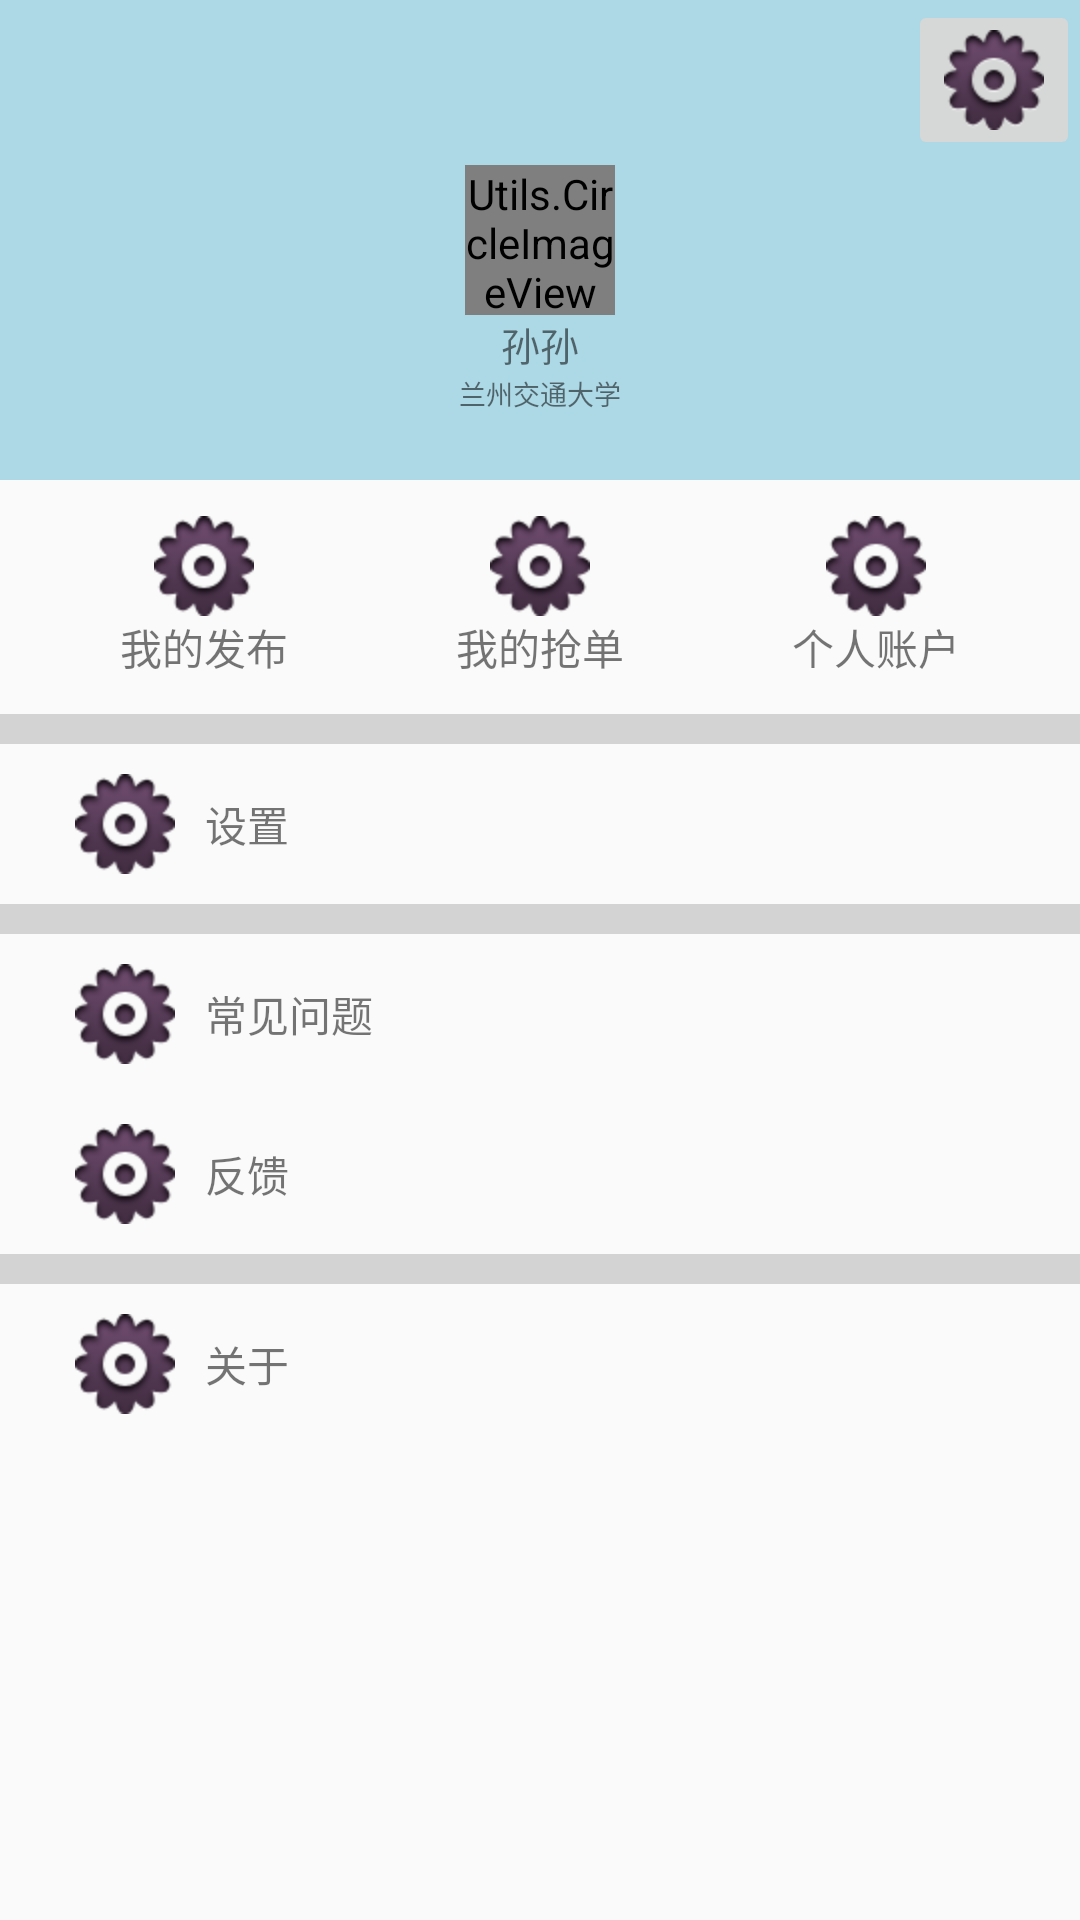

Produce the Android XML layout that renders to this screen, including the resource entries it uses.
<!-- AndroidManifest.xml: application theme AppTheme -->
<!-- res/layout/logined.xml -->
<?xml version="1.0" encoding="utf-8"?>
<LinearLayout xmlns:android="http://schemas.android.com/apk/res/android"
    android:layout_width="match_parent"
    android:layout_height="match_parent"
    android:orientation="vertical" >
    <RelativeLayout 
	    android:layout_width="match_parent"
	    android:layout_height="160dp"
	    android:background="@color/lightblue">
	    <ImageButton 
	    	android:id="@+id/zhuxiao"
	    	android:layout_width="wrap_content"
    		android:layout_height="wrap_content"
    		android:src="@drawable/setting"
    		android:layout_alignParentRight="true"/>
	    <Utils.CircleImageView
	        android:id="@+id/head"
	        android:layout_width="50dp"
	        android:layout_height="50dp"
	        android:src="@drawable/kangaroo"
	        android:layout_centerInParent="true"/>
	    <TextView 
	        android:id="@+id/hint"
	        android:layout_width="wrap_content"
	        android:layout_height="wrap_content"
	        android:layout_below="@id/head"
	        android:layout_centerHorizontal="true"
	        android:gravity="center"
	        android:text="孙孙"
	        android:textSize="13dp"/>
	    <TextView 
	        android:id="@+id/school"
	        android:layout_width="wrap_content"
	        android:layout_height="wrap_content"
	        android:layout_below="@id/hint"
	        android:layout_centerHorizontal="true"
	        android:gravity="center"
	        android:text="兰州交通大学"
	        android:textSize="9dp"/>
	</RelativeLayout>
	<LinearLayout 
	    android:layout_width="match_parent"
	    android:layout_height="wrap_content"
	    android:orientation="horizontal"
	    android:padding="12dp">
	    <LinearLayout 
	        android:layout_width="0dp"
	    	android:layout_height="wrap_content"
	    	android:layout_weight="1"
	    	android:orientation="vertical"
	    	android:gravity="center">
	        <ImageView 
		        android:layout_width="wrap_content"
		    	android:layout_height="wrap_content"
		    	android:src="@drawable/setting"/>
	        <TextView 
	            android:layout_width="wrap_content"
		    	android:layout_height="wrap_content"
		    	android:text="我的发布"/>
	    </LinearLayout>
	    <LinearLayout 
	        android:layout_width="0dp"
	    	android:layout_height="wrap_content"
	    	android:layout_weight="1"
	    	android:orientation="vertical"
	    	android:gravity="center">
	        <ImageView 
		        android:layout_width="wrap_content"
		    	android:layout_height="wrap_content"
		    	android:src="@drawable/setting"/>
	        <TextView 
	            android:layout_width="wrap_content"
		    	android:layout_height="wrap_content"
		    	android:text="我的抢单"/>
	    </LinearLayout>
	    <LinearLayout 
	        android:layout_width="0dp"
	    	android:layout_height="wrap_content"
	    	android:layout_weight="1"
	    	android:orientation="vertical"
	    	android:gravity="center">
	        <ImageView 
		        android:layout_width="wrap_content"
		    	android:layout_height="wrap_content"
		    	android:src="@drawable/setting"/>
	        <TextView 
	            android:layout_width="wrap_content"
		    	android:layout_height="wrap_content"
		    	android:text="个人账户"/>
	    </LinearLayout>
	</LinearLayout>
	<TextView 
	    android:layout_width="match_parent"
    	android:layout_height="10dp"
    	android:background="@color/lightgrey"/>
	<LinearLayout 
	    android:layout_width="match_parent"
    	android:layout_height="wrap_content"
    	android:orientation="horizontal"
    	android:gravity="center_vertical"
    	android:paddingTop="10dp"
    	android:paddingBottom="10dp"
    	android:paddingLeft="25dp">
	    <ImageView 
	        android:layout_width="wrap_content"
    		android:layout_height="wrap_content"
    		android:src="@drawable/setting"/>
	    <TextView 
	        android:layout_width="wrap_content"
    		android:layout_height="wrap_content"
    		android:text="设置"
    		android:paddingLeft="10dp"/>
	</LinearLayout>
	<TextView 
	    android:layout_width="match_parent"
    	android:layout_height="10dp"
    	android:background="@color/lightgrey"/>
	<LinearLayout 
	    android:layout_width="match_parent"
    	android:layout_height="wrap_content"
    	android:orientation="horizontal"
    	android:gravity="center_vertical"
    	android:paddingTop="10dp"
    	android:paddingBottom="10dp"
    	android:paddingLeft="25dp">
	    <ImageView 
	        android:layout_width="wrap_content"
    		android:layout_height="wrap_content"
    		android:src="@drawable/setting"/>
	    <TextView 
	        android:layout_width="wrap_content"
    		android:layout_height="wrap_content"
    		android:text="常见问题"
    		android:paddingLeft="10dp"/>
	</LinearLayout>
	<LinearLayout 
	    android:layout_width="match_parent"
    	android:layout_height="wrap_content"
    	android:orientation="horizontal"
    	android:gravity="center_vertical"
    	android:paddingTop="10dp"
    	android:paddingBottom="10dp"
    	android:paddingLeft="25dp">
	    <ImageView 
	        android:layout_width="wrap_content"
    		android:layout_height="wrap_content"
    		android:src="@drawable/setting"/>
	    <TextView 
	        android:layout_width="wrap_content"
    		android:layout_height="wrap_content"
    		android:text="反馈"
    		android:paddingLeft="10dp"/>
	</LinearLayout>
	<TextView 
	    android:layout_width="match_parent"
    	android:layout_height="10dp"
    	android:background="@color/lightgrey"/>
	<LinearLayout 
	    android:layout_width="match_parent"
    	android:layout_height="wrap_content"
    	android:orientation="horizontal"
    	android:gravity="center_vertical"
    	android:paddingTop="10dp"
    	android:paddingBottom="10dp"
    	android:paddingLeft="25dp">
	    <ImageView 
	        android:layout_width="wrap_content"
    		android:layout_height="wrap_content"
    		android:src="@drawable/setting"/>
	    <TextView 
	        android:layout_width="wrap_content"
    		android:layout_height="wrap_content"
    		android:text="关于"
    		android:paddingLeft="10dp"/>
	</LinearLayout>
</LinearLayout>
<!-- resources referenced by this layout -->
<resources>
  <color name="lightblue">#ADD8E6</color>
  <color name="lightgrey">#D3D3D3</color>
  <!-- drawable kangaroo: png bitmap (drawable-hdpi, 52649 bytes) -->
  <!-- drawable setting: png bitmap (drawable-hdpi, 7508 bytes) -->
  <style name="AppTheme" parent="AppBaseTheme">
          
      </style>
  <style name="AppBaseTheme" parent="Theme.AppCompat.Light">
          
      </style>
</resources>
